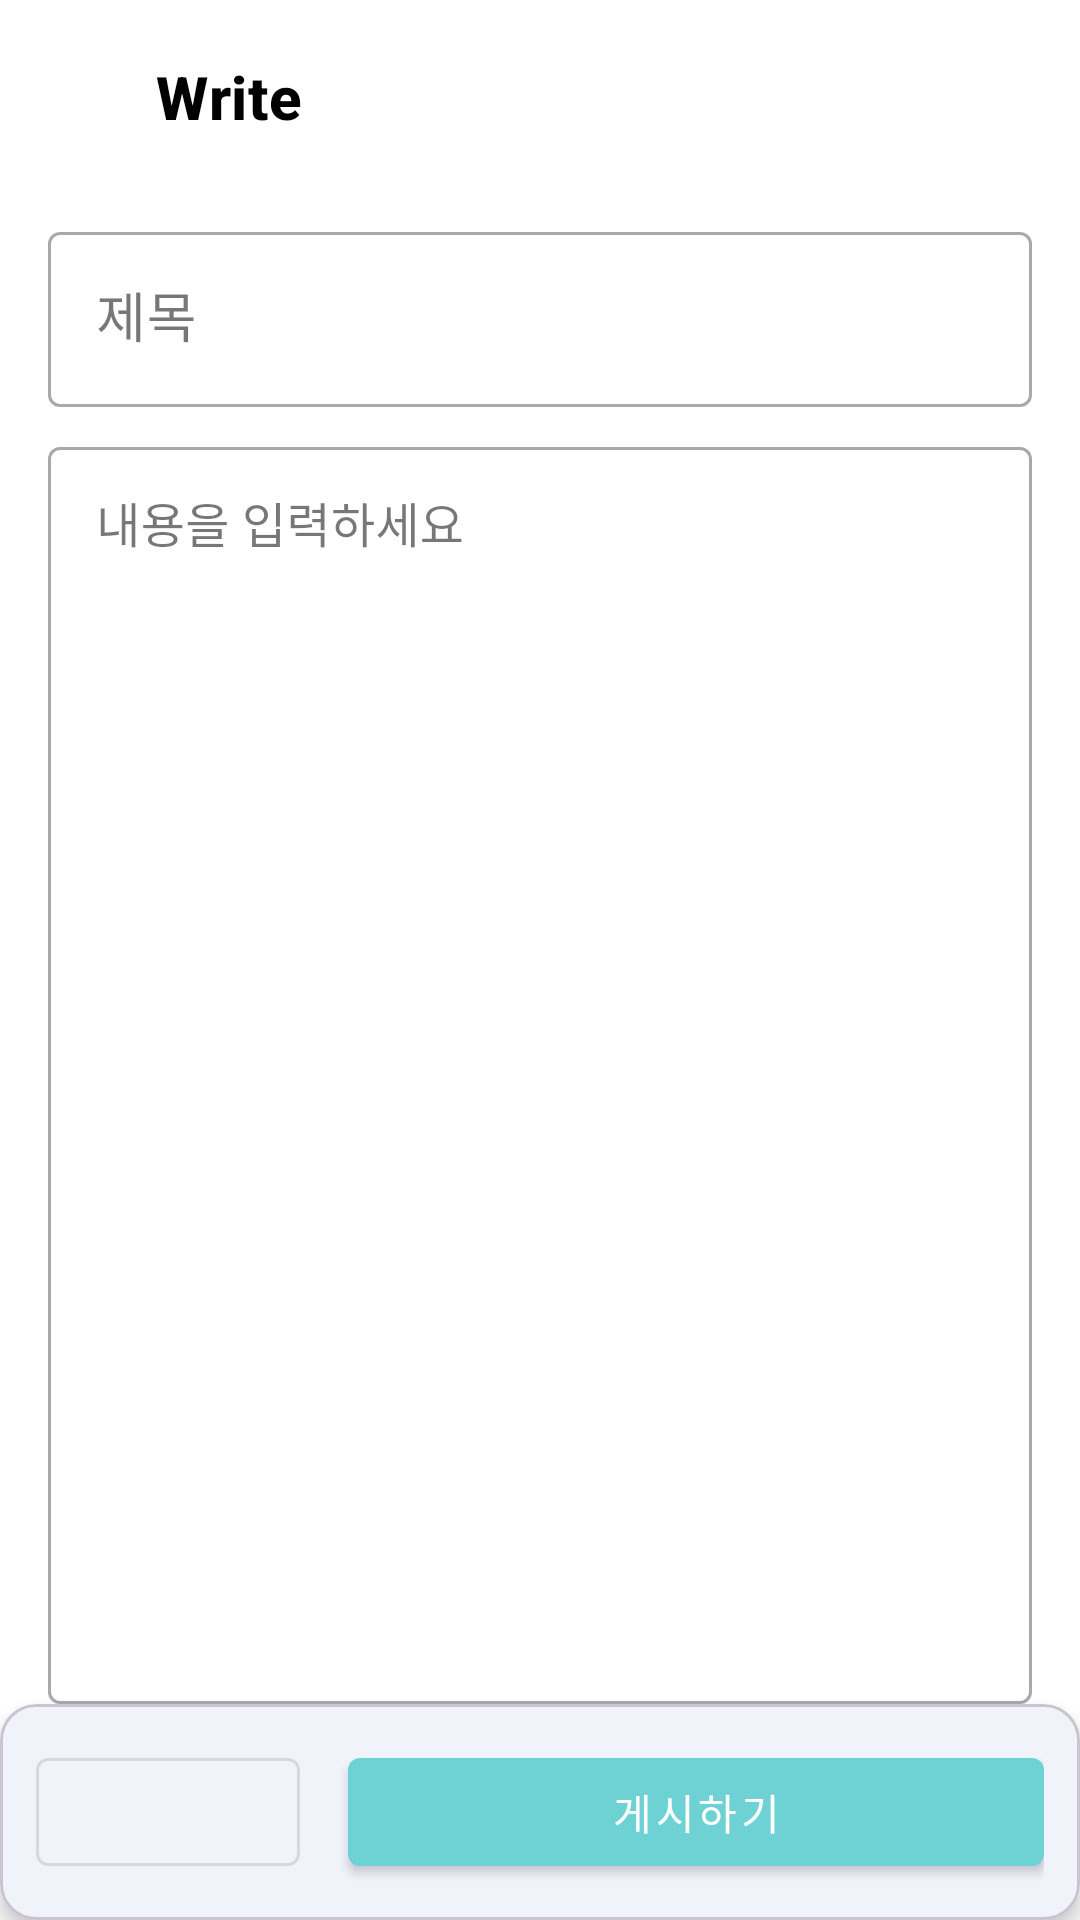

Reconstruct the res/layout file that produces this screen, plus the resources it refers to.
<!-- AndroidManifest.xml: application theme Theme.MoneyHub -->
<!-- res/layout/activity_post_on_board.xml -->
<?xml version="1.0" encoding="utf-8"?>
<layout xmlns:android="http://schemas.android.com/apk/res/android"
    xmlns:app="http://schemas.android.com/apk/res-auto">

    <androidx.constraintlayout.widget.ConstraintLayout
        xmlns:tools="http://schemas.android.com/tools"
        android:id="@+id/main"
        android:layout_width="match_parent"
        android:layout_height="match_parent"
        android:background="@color/surface_color"
        tools:context=".activity.postonboard.PostOnBoardActivity">

        
        <com.google.android.material.appbar.AppBarLayout
            android:id="@+id/appBarLayout"
            android:layout_width="match_parent"
            android:layout_height="wrap_content"
            android:background="@color/surface_color"
            app:layout_constraintTop_toTopOf="parent">

            <androidx.constraintlayout.widget.ConstraintLayout
                android:layout_width="match_parent"
                android:layout_height="?attr/actionBarSize"
                android:paddingHorizontal="@dimen/padding_medium">

                <ImageView
                    android:id="@+id/btnClose"
                    android:layout_width="24dp"
                    android:layout_height="24dp"
                    android:src="@drawable/icon_close"
                    android:padding="2dp"
                    android:background="?attr/selectableItemBackgroundBorderless"
                    app:layout_constraintStart_toStartOf="parent"
                    app:layout_constraintTop_toTopOf="parent"
                    app:layout_constraintBottom_toBottomOf="parent"/>

                <TextView
                    android:id="@+id/tvWrite"
                    android:layout_width="wrap_content"
                    android:layout_height="wrap_content"
                    android:text="Write"
                    style="@style/BoardTitle"
                    android:layout_marginStart="@dimen/margin_medium"
                    app:layout_constraintStart_toEndOf="@id/btnClose"
                    app:layout_constraintTop_toTopOf="parent"
                    app:layout_constraintBottom_toBottomOf="parent"/>

            </androidx.constraintlayout.widget.ConstraintLayout>

        </com.google.android.material.appbar.AppBarLayout>

        
        <com.google.android.material.textfield.TextInputLayout
            android:id="@+id/tilTitle"
            android:layout_width="match_parent"
            android:layout_height="wrap_content"
            android:layout_marginTop="@dimen/margin_small"
            android:layout_marginHorizontal="@dimen/margin_medium"
            style="@style/Widget.MaterialComponents.TextInputLayout.OutlinedBox"
            app:layout_constraintTop_toBottomOf="@id/appBarLayout">

            <com.google.android.material.textfield.TextInputEditText
                android:id="@+id/etTitle"
                android:layout_width="match_parent"
                android:layout_height="wrap_content"
                android:hint="제목"
                android:textSize="18sp"
                android:maxLines="1"/>

        </com.google.android.material.textfield.TextInputLayout>

        <com.google.android.material.textfield.TextInputLayout
            android:id="@+id/tilContent"
            android:layout_width="match_parent"
            android:layout_height="0dp"
            android:layout_marginTop="@dimen/margin_small"
            android:layout_marginHorizontal="@dimen/margin_medium"
            style="@style/Widget.MaterialComponents.TextInputLayout.OutlinedBox"
            app:layout_constraintTop_toBottomOf="@id/tilTitle"
            app:layout_constraintBottom_toTopOf="@id/bottomBar">

            <com.google.android.material.textfield.TextInputEditText
                android:id="@+id/etContent"
                android:layout_width="match_parent"
                android:layout_height="match_parent"
                android:hint="내용을 입력하세요"
                android:gravity="top"
                android:inputType="textMultiLine"/>

        </com.google.android.material.textfield.TextInputLayout>

        
        <ImageView
            android:id="@+id/ivPreview"
            android:layout_width="match_parent"
            android:layout_height="200dp"
            android:scaleType="centerCrop"
            android:visibility="gone"
            app:layout_constraintBottom_toTopOf="@id/bottomBar"/>

        
        <com.google.android.material.card.MaterialCardView
            android:id="@+id/bottomBar"
            android:layout_width="match_parent"
            android:layout_height="wrap_content"
            app:cardElevation="4dp"
            app:layout_constraintBottom_toBottomOf="parent">

            <androidx.constraintlayout.widget.ConstraintLayout
                android:layout_width="match_parent"
                android:layout_height="wrap_content"
                android:padding="@dimen/padding_medium">

                <com.google.android.material.button.MaterialButton
                    android:id="@+id/btnAddImage"
                    android:layout_width="wrap_content"
                    android:layout_height="wrap_content"
                    app:icon="@drawable/icon_camera"
                    style="@style/Widget.MaterialComponents.Button.OutlinedButton"
                    app:layout_constraintStart_toStartOf="parent"
                    app:layout_constraintTop_toTopOf="parent"
                    app:layout_constraintBottom_toBottomOf="parent"/>

                <com.google.android.material.button.MaterialButton
                    android:id="@+id/btnPost"
                    android:layout_width="0dp"
                    android:layout_height="wrap_content"
                    android:text="게시하기"
                    android:layout_marginStart="@dimen/margin_medium"
                    style="@style/Widget.MaterialComponents.Button"
                    app:layout_constraintStart_toEndOf="@id/btnAddImage"
                    app:layout_constraintEnd_toEndOf="parent"
                    app:layout_constraintTop_toTopOf="parent"
                    app:layout_constraintBottom_toBottomOf="parent"/>

            </androidx.constraintlayout.widget.ConstraintLayout>

        </com.google.android.material.card.MaterialCardView>

    </androidx.constraintlayout.widget.ConstraintLayout>

</layout>
<!-- resources referenced by this layout -->
<resources>
  <color name="surface_color">#FFFFFF</color>
  <dimen name="margin_medium">16dp</dimen>
  <dimen name="margin_small">8dp</dimen>
  <dimen name="padding_medium">12dp</dimen>
  <style name="BoardTitle" parent="TextAppearance.MaterialComponents.Headline6">
          <item name="android:textSize">20sp</item>
          <item name="android:textColor">@color/black</item>
          <item name="android:textStyle">bold</item>
      </style>
  <style name="Theme.MoneyHub" parent="Base.Theme.MoneyHub" />
  <color name="black">#FF000000</color>
  <style name="Base.Theme.MoneyHub" parent="Theme.Material3.DayNight.NoActionBar">
          
          
          <item name="colorPrimary">@color/moneyCyanThick</item>
          <item name="colorPrimaryVariant">@color/moneyCyanRegular</item>
          <item name="colorOnPrimary">@color/white</item>
          
          <item name="colorSecondary">@color/moneyYellowThick</item>
          <item name="colorSecondaryVariant">@color/moneyYellowRegular</item>
          <item name="colorOnSecondary">@color/black</item>
          
      </style>
  <color name="moneyCyanThick">#FF6ED1D3</color>
  <color name="moneyCyanRegular">#CC6ED1D3</color>
  <color name="white">#FFFFFFFF</color>
  <color name="moneyYellowThick">#FFFFE36E</color>
  <color name="moneyYellowRegular">#CCFFE36E</color>
</resources>
